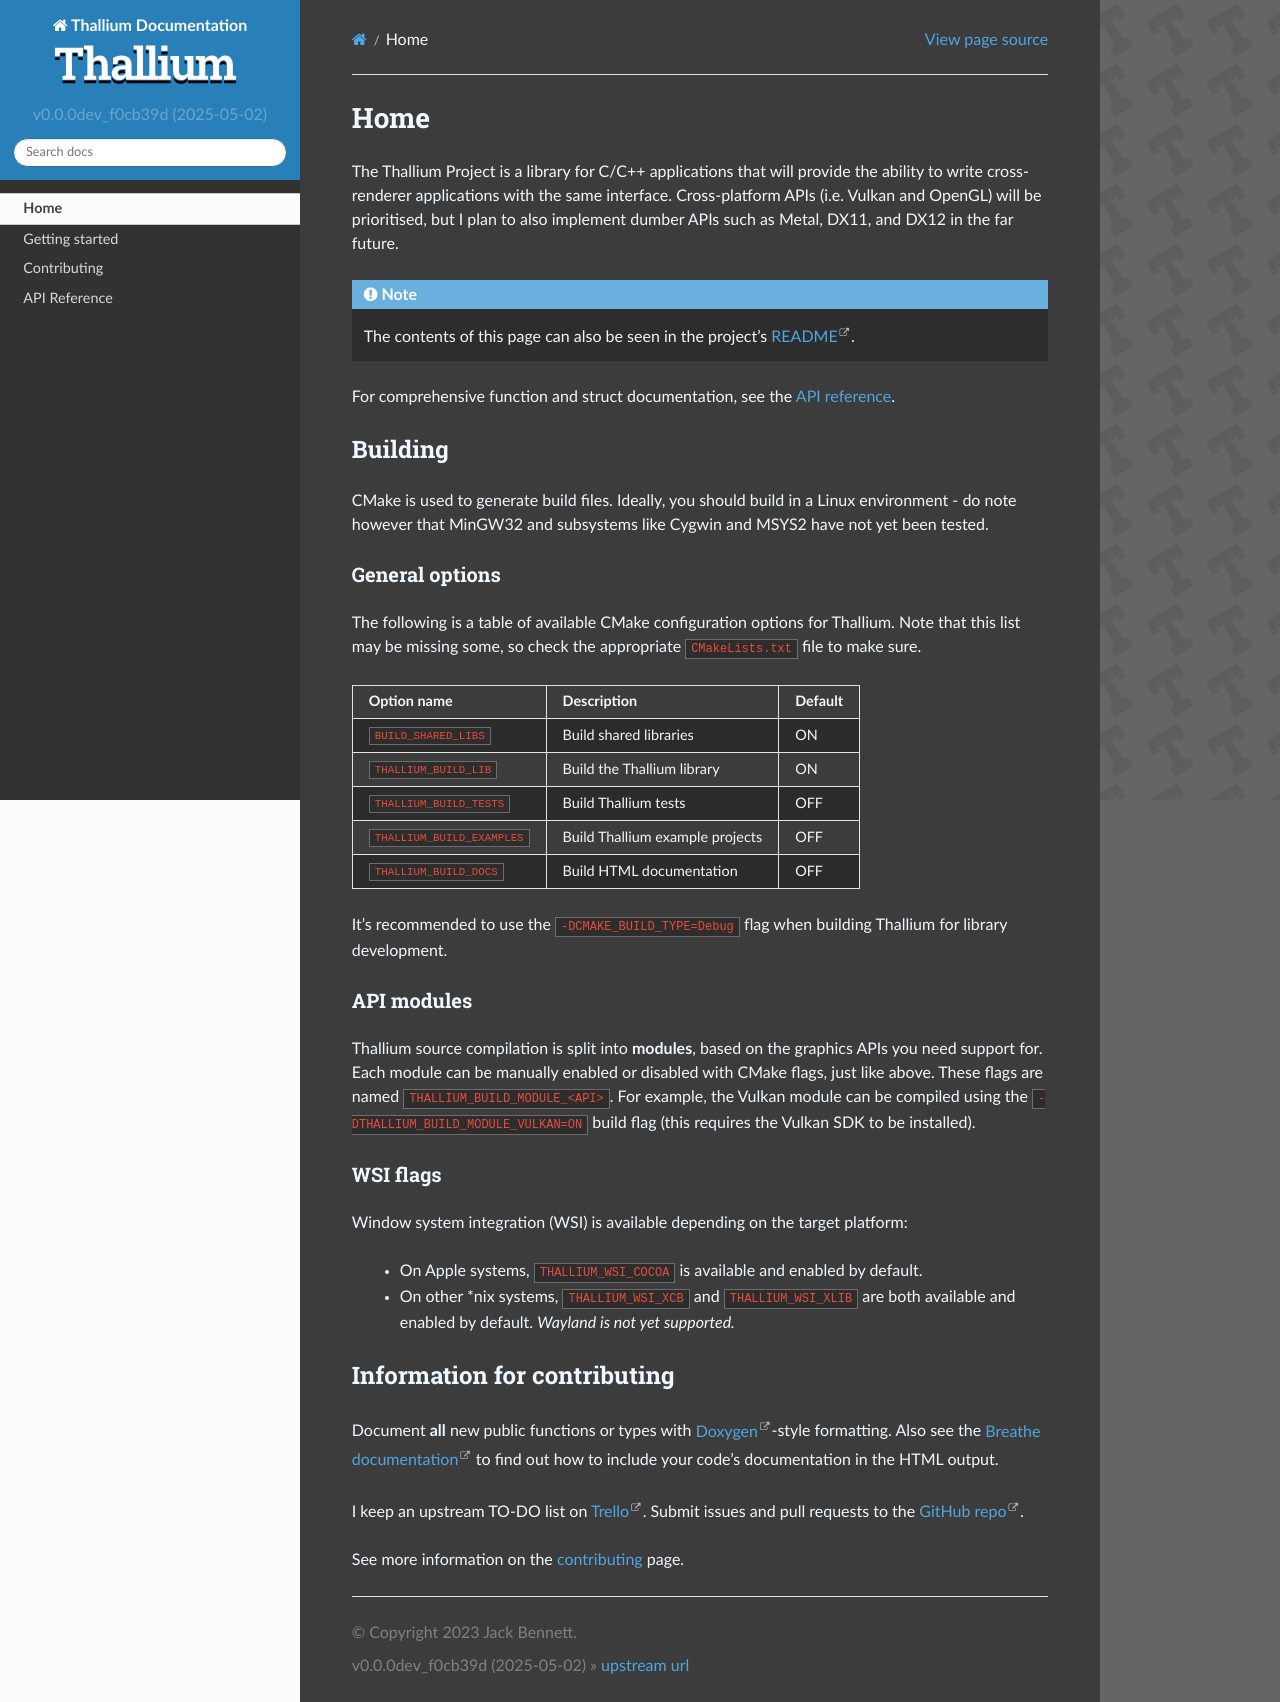

repository: kosude/thallium · page: index.html · generator: sphinx

Home
====


.. toctree::
    :hidden:

    api/_api


Source code: `kosude/thallium <https://github.com/kosude/thallium/>`_.

The Thallium Project is a library for C/C++ applications that will provide the ability to write cross-renderer applications with the same interface.
Cross-platform APIs (i.e. Vulkan and OpenGL) will be prioritised, but I plan to also implement dumber APIs such as Metal, DX11, and DX12 in the
far future.

.. note::
    The contents of this page can also be seen in the project's `README <https://github.com/kosude/thallium/blob/master/README.md/>`_.


Building
--------

CMake is used to generate build files. Ideally, you should build in a Linux environment - do note however that MinGW32 and subsystems like Cygwin
and MSYS2 have not yet been tested.


General options
^^^^^^^^^^^^^^^

The following is a table of available CMake configuration options for Thallium. Note that this list may be missing some, so check the appropriate
``CMakeLists.txt`` file to make sure.

===========================  ================================  =======
Option name                  Description                       Default
===========================  ================================  =======
``BUILD_SHARED_LIBS``        Build shared libraries            ON
``THALLIUM_BUILD_TESTS``     Build Thallium tests              OFF
``THALLIUM_BUILD_EXAMPLES``  Build Thallium example projects   OFF
``THALLIUM_BUILD_DOCS``      Build HTML documentation          OFF
===========================  ================================  =======


API modules
^^^^^^^^^^^

Thallium source compilation is split into **modules**, based on the graphics APIs you need support for. Each module can be manually enabled or
disabled with CMake flags, just like above. These flags are named ``THALLIUM_BUILD_MODULE_<API>``. For example, the Vulkan module can be compiled
using the ``-DTHALLIUM_BUILD_MODULE_VULKAN=ON`` build flag (this requires the Vulkan SDK to be installed).
